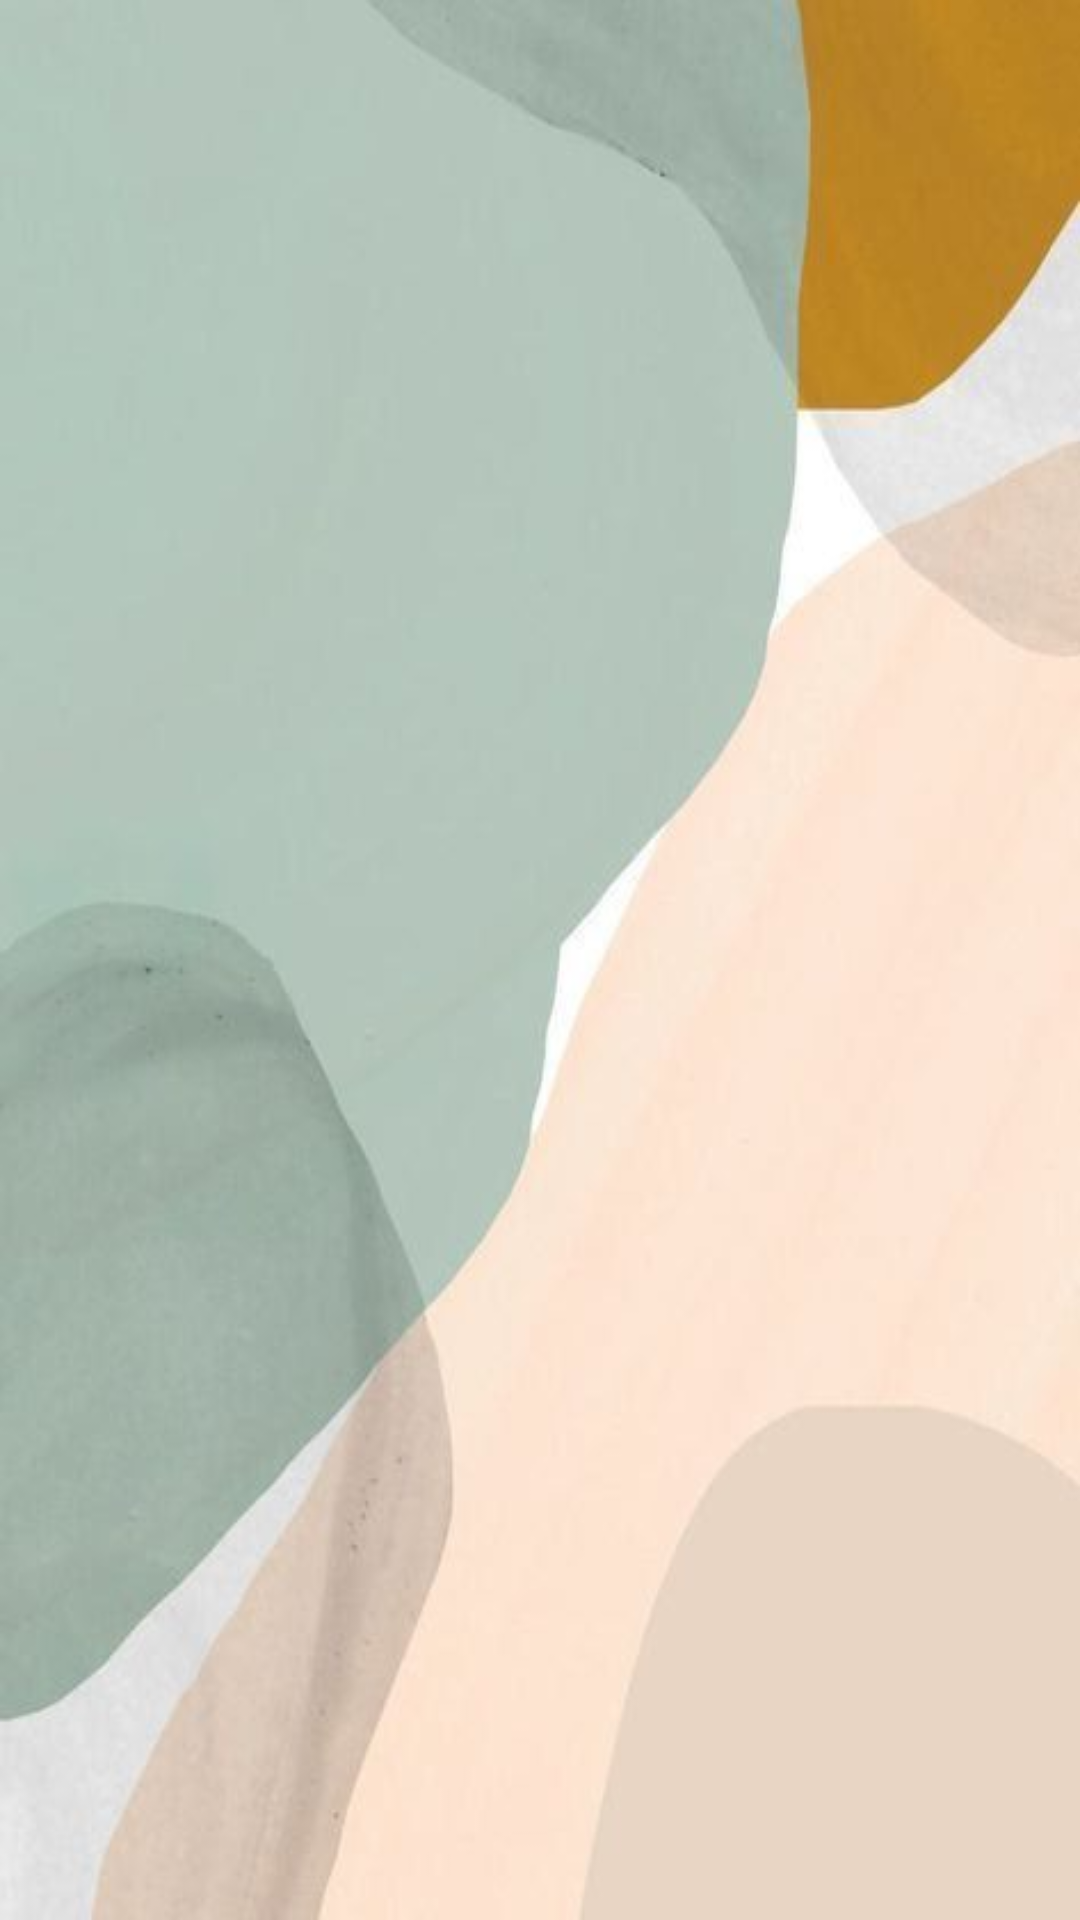

This screen was rendered from an Android layout file. Write that file and the resources it references.
<!-- AndroidManifest.xml: application theme Theme.Aplicacionfinal -->
<!-- res/layout/activity_diu.xml -->
<?xml version="1.0" encoding="utf-8"?>
<androidx.constraintlayout.widget.ConstraintLayout xmlns:android="http://schemas.android.com/apk/res/android"
    xmlns:app="http://schemas.android.com/apk/res-auto"
    xmlns:tools="http://schemas.android.com/tools"
    android:layout_width="match_parent"
    android:background="@drawable/fondo"
    android:layout_height="match_parent"
    tools:context=".DiuActivity">

    <ImageView
        android:id="@+id/imageView2"
        android:layout_width="420dp"
        android:layout_height="420dp"
        app:layout_constraintBottom_toBottomOf="parent"
        app:layout_constraintEnd_toEndOf="parent"
        app:layout_constraintStart_toStartOf="parent"
        app:layout_constraintTop_toTopOf="parent"
        tools:srcCompat="@drawable/diu2" />

</androidx.constraintlayout.widget.ConstraintLayout>
<!-- resources referenced by this layout -->
<resources>
  <!-- drawable diu2: jpg bitmap (drawable-v24, 24529 bytes) -->
  <!-- drawable fondo: jpg bitmap (drawable-v24, 14360 bytes) -->
  <style name="Theme.Aplicacionfinal" parent="Theme.MaterialComponents.DayNight.NoActionBar">
          
          <item name="colorPrimary">@color/primary</item>
          <item name="colorPrimaryVariant">@color/primaryVariant</item>
          <item name="colorOnPrimary">@color/white</item>
          
          <item name="colorSecondary">@color/secondary</item>
          <item name="colorSecondaryVariant">@color/secondaryVariant</item>
          <item name="colorOnSecondary">@color/black</item>
          
          <item name="android:statusBarColor">?attr/colorPrimaryVariant</item>
          
      </style>
  <color name="primary">#E29578</color>
  <color name="primaryVariant">#FFDDD2</color>
  <color name="white">#FFFFFFFF</color>
  <color name="secondary">#006D77</color>
  <color name="secondaryVariant">#83C5BE</color>
  <color name="black">#FF000000</color>
</resources>
